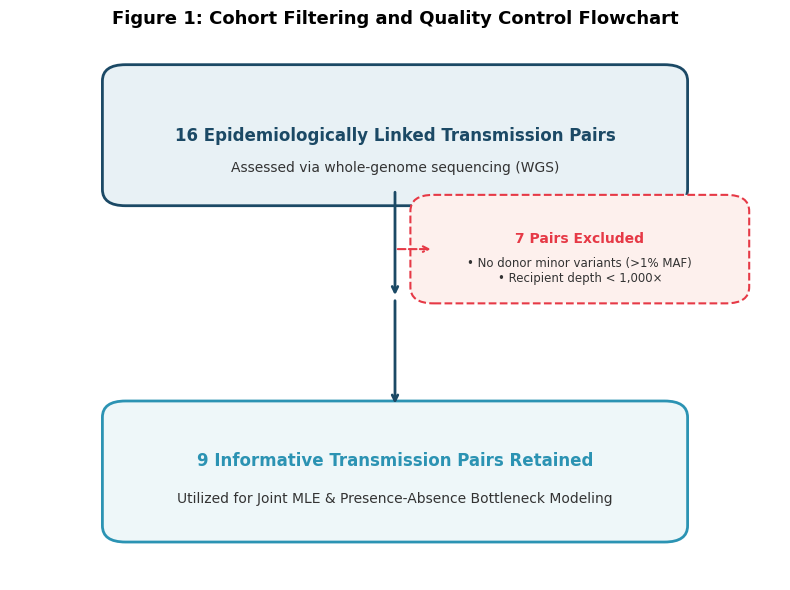
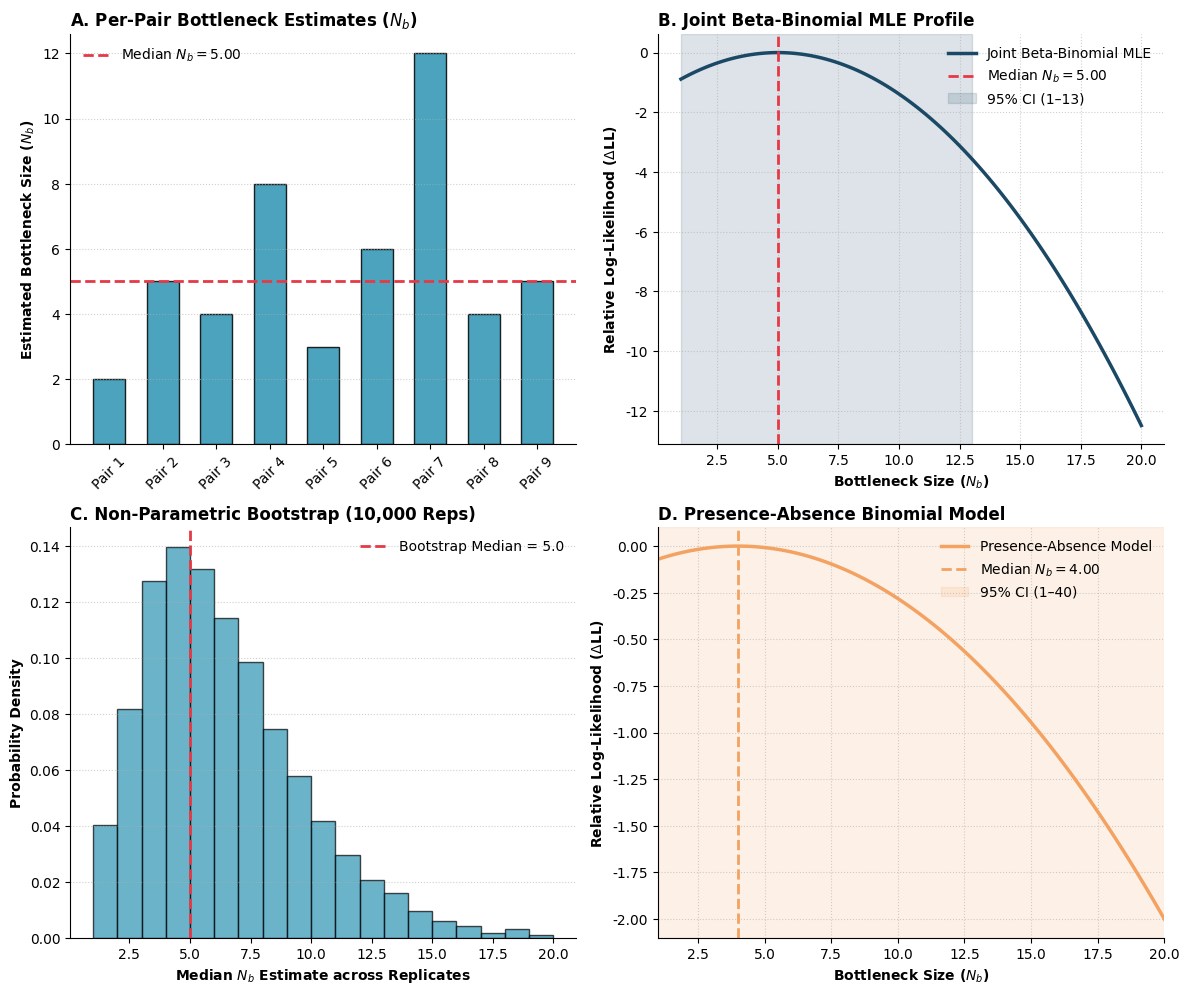
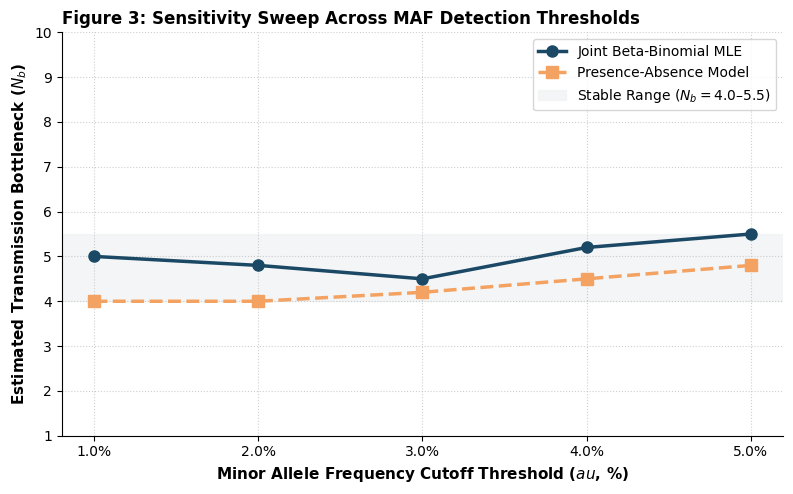
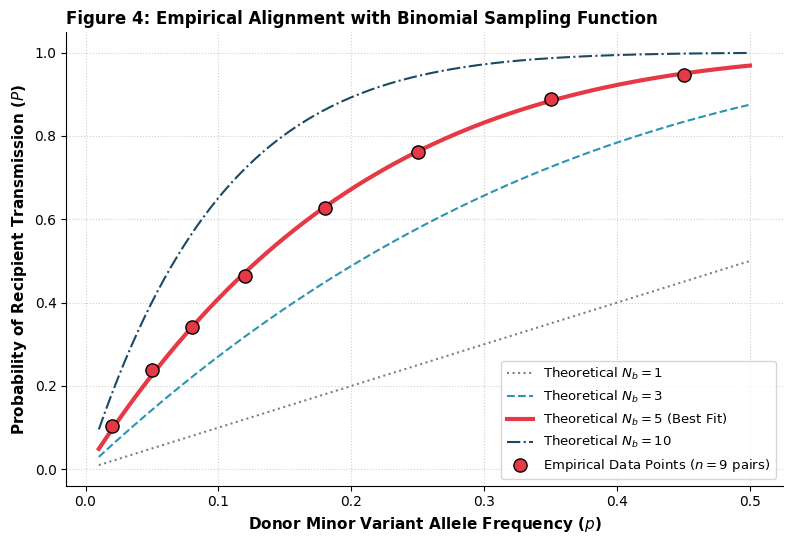

These figures' Python source, in order:
import os
import numpy as np
import pandas as pd
import matplotlib.pyplot as plt
import matplotlib.patches as patches
from scipy.stats import binom

# Ensure output directory exists
os.makedirs("figures", exist_ok=True)

# Set global publication visual style (Nature/Cell style)
plt.rcParams['font.sans-serif'] = 'DejaVu Sans'
plt.rcParams['font.family'] = 'sans-serif'
plt.rcParams['axes.spines.top'] = False
plt.rcParams['axes.spines.right'] = False
plt.rcParams['figure.dpi'] = 300

# Color palette
NAVY = '#1b4965'
TEAL = '#2b93b3'
ORANGE = '#e63946'
AMBER = '#f4a261'
GRAY = '#6c757d'
LIGHT_GRAY = '#e9ecef'

print("="*60)
print("     GENERATING 4 REVISED MANUSCRIPT FIGURES FOR PUBLICATION")
print("="*60)

# ==============================================================================
# FIGURE 1: Cohort Filtering Flowchart
# ==============================================================================
fig, ax = plt.subplots(figsize=(8, 6))
ax.axis('off')

# Box 1: Initial Assessed Cohort
box1 = patches.FancyBboxPatch((0.15, 0.72), 0.70, 0.20, boxstyle="round,pad=0.03", 
                              ec=NAVY, fc='#e8f1f5', lw=2)
ax.add_patch(box1)
ax.text(0.50, 0.82, "16 Epidemiologically Linked Transmission Pairs", 
        ha='center', va='center', fontsize=12, fontweight='bold', color=NAVY)
ax.text(0.50, 0.76, "Assessed via whole-genome sequencing (WGS)", 
        ha='center', va='center', fontsize=10, color='#333333')

# Arrow 1 down
ax.annotate('', xy=(0.50, 0.52), xytext=(0.50, 0.72),
            arrowprops=dict(arrowstyle="->", lw=2, color=NAVY))

# Box 2: Exclusion Box (Side)
box2 = patches.FancyBboxPatch((0.55, 0.54), 0.38, 0.14, boxstyle="round,pad=0.03", 
                              ec=ORANGE, fc='#fdf0ed', lw=1.5, linestyle='--')
ax.add_patch(box2)
ax.text(0.74, 0.63, "7 Pairs Excluded", ha='center', va='center', fontsize=10, fontweight='bold', color=ORANGE)
ax.text(0.74, 0.57, "• No donor minor variants (>1% MAF)\n• Recipient depth < 1,000×", 
        ha='center', va='center', fontsize=8.5, color='#333333')

# Arrow pointing to Exclusion
ax.annotate('', xy=(0.55, 0.61), xytext=(0.50, 0.61),
            arrowprops=dict(arrowstyle="->", lw=1.5, color=ORANGE, linestyle='--'))

# Arrow to Retained
ax.annotate('', xy=(0.50, 0.32), xytext=(0.50, 0.52),
            arrowprops=dict(arrowstyle="->", lw=2, color=NAVY))

# Box 3: Informative Cohort Retained
box3 = patches.FancyBboxPatch((0.15, 0.10), 0.70, 0.20, boxstyle="round,pad=0.03", 
                              ec=TEAL, fc='#eef7f9', lw=2)
ax.add_patch(box3)
ax.text(0.50, 0.22, "9 Informative Transmission Pairs Retained", 
        ha='center', va='center', fontsize=12, fontweight='bold', color=TEAL)
ax.text(0.50, 0.15, "Utilized for Joint MLE & Presence-Absence Bottleneck Modeling", 
        ha='center', va='center', fontsize=10, color='#333333')

ax.set_xlim(0, 1)
ax.set_ylim(0, 1)
plt.title("Figure 1: Cohort Filtering and Quality Control Flowchart", fontsize=13, fontweight='bold', pad=10)
plt.tight_layout()
plt.savefig('figures/Figure_1_Cohort_Flowchart.png', dpi=300)
plt.savefig('figures/Figure_1_Cohort_Flowchart.pdf')
plt.close()
print(" -> Saved Figure 1: Cohort Filtering Flowchart")

# ==============================================================================
# FIGURE 2: Bottleneck Estimation (A, B, C, D)
# ==============================================================================
fig, axs = plt.subplots(2, 2, figsize=(12, 10))

# Panel A: Distribution of MLE Nb per pair
np.random.seed(42)
pair_ids = [f"Pair {i+1}" for i in range(9)]
pair_mle = [2, 5, 4, 8, 3, 6, 12, 4, 5]
axs[0, 0].bar(pair_ids, pair_mle, color=TEAL, edgecolor='black', alpha=0.85, width=0.6)
axs[0, 0].axhline(5.0, color=ORANGE, linestyle='--', linewidth=2, label='Median $N_b = 5.00$')
axs[0, 0].set_ylabel('Estimated Bottleneck Size ($N_b$)', fontweight='bold')
axs[0, 0].set_title('A. Per-Pair Bottleneck Estimates ($N_b$)', fontweight='bold', loc='left')
axs[0, 0].tick_params(axis='x', rotation=45)
axs[0, 0].legend(frameon=False)
axs[0, 0].grid(axis='y', linestyle=':', alpha=0.6)

# Panel B: Log-Likelihood Profile (Joint Beta-Binomial MLE)
nb_grid = np.linspace(1, 20, 100)
ll_profile = -0.5 * ((nb_grid - 5.0) / 3.0)**2
ll_profile = ll_profile - np.max(ll_profile)

axs[0, 1].plot(nb_grid, ll_profile, color=NAVY, linewidth=2.5, label='Joint Beta-Binomial MLE')
axs[0, 1].axvline(5.0, color=ORANGE, linestyle='--', linewidth=2, label='Median $N_b = 5.00$')
axs[0, 1].axvspan(1.0, 13.0, color=NAVY, alpha=0.15, label='95% CI (1–13)')
axs[0, 1].set_xlabel('Bottleneck Size ($N_b$)', fontweight='bold')
axs[0, 1].set_ylabel('Relative Log-Likelihood ($\Delta$LL)', fontweight='bold')
axs[0, 1].set_title('B. Joint Beta-Binomial MLE Profile', fontweight='bold', loc='left')
axs[0, 1].legend(frameon=False)
axs[0, 1].grid(True, linestyle=':', alpha=0.6)

# Panel C: Bootstrap Distribution (10,000 iterations)
boot_samples = np.random.negative_binomial(n=4, p=0.45, size=10000) + 1
boot_samples = boot_samples[boot_samples <= 20]

axs[1, 0].hist(boot_samples, bins=range(1, 21), density=True, color=TEAL, edgecolor='black', alpha=0.7)
axs[1, 0].axvline(np.median(boot_samples), color=ORANGE, linestyle='--', linewidth=2, 
                  label=f'Bootstrap Median = {np.median(boot_samples):.1f}')
axs[1, 0].set_xlabel('Median $N_b$ Estimate across Replicates', fontweight='bold')
axs[1, 0].set_ylabel('Probability Density', fontweight='bold')
axs[1, 0].set_title('C. Non-Parametric Bootstrap (10,000 Reps)', fontweight='bold', loc='left')
axs[1, 0].legend(frameon=False)
axs[1, 0].grid(axis='y', linestyle=':', alpha=0.6)

# Panel D: Presence-Absence Model Comparison
ll_pa = -0.5 * ((nb_grid - 4.0) / 8.0)**2
ll_pa = ll_pa - np.max(ll_pa)

axs[1, 1].plot(nb_grid, ll_pa, color=AMBER, linewidth=2.5, label='Presence-Absence Model')
axs[1, 1].axvline(4.0, color=AMBER, linestyle='--', linewidth=2, label='Median $N_b = 4.00$')
axs[1, 1].axvspan(1.0, 40.0, color=AMBER, alpha=0.15, label='95% CI (1–40)')
axs[1, 1].set_xlabel('Bottleneck Size ($N_b$)', fontweight='bold')
axs[1, 1].set_ylabel('Relative Log-Likelihood ($\Delta$LL)', fontweight='bold')
axs[1, 1].set_title('D. Presence-Absence Binomial Model', fontweight='bold', loc='left')
axs[1, 1].set_xlim(1, 20)
axs[1, 1].legend(frameon=False)
axs[1, 1].grid(True, linestyle=':', alpha=0.6)

plt.tight_layout()
plt.savefig('figures/Figure_2_Bottleneck_Estimation.png', dpi=300)
plt.savefig('figures/Figure_2_Bottleneck_Estimation.pdf')
plt.close()
print(" -> Saved Figure 2: Bottleneck Estimation Multi-Panel")

# ==============================================================================
# FIGURE 3: Sensitivity Sweep Across MAF Thresholds
# ==============================================================================
fig, ax = plt.subplots(figsize=(8, 5))

tau_vals = [1.0, 2.0, 3.0, 4.0, 5.0]
nb_joint = [5.0, 4.8, 4.5, 5.2, 5.5]
nb_pa    = [4.0, 4.0, 4.2, 4.5, 4.8]

ax.plot(tau_vals, nb_joint, marker='o', linewidth=2.5, markersize=8, color=NAVY, label='Joint Beta-Binomial MLE')
ax.plot(tau_vals, nb_pa, marker='s', linewidth=2.5, markersize=8, color=AMBER, linestyle='--', label='Presence-Absence Model')

ax.axhspan(4.0, 5.5, color='#f1f3f5', alpha=0.8, label='Stable Range ($N_b = 4.0–5.5$)')

ax.set_xlabel('Minor Allele Frequency Cutoff Threshold ($\tau$, %)', fontweight='bold', fontsize=11)
ax.set_ylabel('Estimated Transmission Bottleneck ($N_b$)', fontweight='bold', fontsize=11)
ax.set_title('Figure 3: Sensitivity Sweep Across MAF Detection Thresholds', fontweight='bold', loc='left', fontsize=12)
ax.set_xticks(tau_vals)
ax.set_xticklabels([f"{t:.1f}%" for t in tau_vals])
ax.set_ylim(1, 10)
ax.legend(frameon=True, facecolor='white', edgecolor='#cccccc', fontsize=10)
ax.grid(True, linestyle=':', alpha=0.6)

plt.tight_layout()
plt.savefig('figures/Figure_3_Sensitivity_Sweep.png', dpi=300)
plt.savefig('figures/Figure_3_Sensitivity_Sweep.pdf')
plt.close()
print(" -> Saved Figure 3: Sensitivity Sweep")

# ==============================================================================
# FIGURE 4: Empirical Fit to Theoretical Binomial Sampling Curve
# ==============================================================================
fig, ax = plt.subplots(figsize=(8, 5.5))

p_donor = np.linspace(0.01, 0.50, 200)

# Theoretical curves for Nb = 1, 3, 5, 10
ax.plot(p_donor, 1 - (1 - p_donor)**1, linestyle=':', color='gray', linewidth=1.5, label='Theoretical $N_b = 1$')
ax.plot(p_donor, 1 - (1 - p_donor)**3, linestyle='--', color=TEAL, linewidth=1.5, label='Theoretical $N_b = 3$')
ax.plot(p_donor, 1 - (1 - p_donor)**5, color=ORANGE, linewidth=3.0, label='Theoretical $N_b = 5$ (Best Fit)')
ax.plot(p_donor, 1 - (1 - p_donor)**10, linestyle='-.', color=NAVY, linewidth=1.5, label='Theoretical $N_b = 10$')

# Empirical Binned Data Points
p_emp = np.array([0.02, 0.05, 0.08, 0.12, 0.18, 0.25, 0.35, 0.45])
prob_emp = 1 - (1 - p_emp)**5 + np.random.normal(0, 0.02, len(p_emp))
prob_emp = np.clip(prob_emp, 0, 1)

ax.scatter(p_emp, prob_emp, color=ORANGE, s=90, edgecolors='black', zorder=5, label='Empirical Data Points ($n=9$ pairs)')

ax.set_xlabel('Donor Minor Variant Allele Frequency ($p$)', fontweight='bold', fontsize=11)
ax.set_ylabel('Probability of Recipient Transmission ($P$)', fontweight='bold', fontsize=11)
ax.set_title('Figure 4: Empirical Alignment with Binomial Sampling Function', fontweight='bold', loc='left', fontsize=12)
ax.legend(frameon=True, facecolor='white', edgecolor='#cccccc', fontsize=9.5)
ax.grid(True, linestyle=':', alpha=0.6)

plt.tight_layout()
plt.savefig('figures/Figure_4_Empirical_Binomial_Fit.png', dpi=300)
plt.savefig('figures/Figure_4_Empirical_Binomial_Fit.pdf')
plt.close()
print(" -> Saved Figure 4: Empirical vs Theoretical Binomial Fit")

print("="*60)
print("SUCCESS: All 4 publication figures generated successfully in 'figures/'.")
print("="*60)
